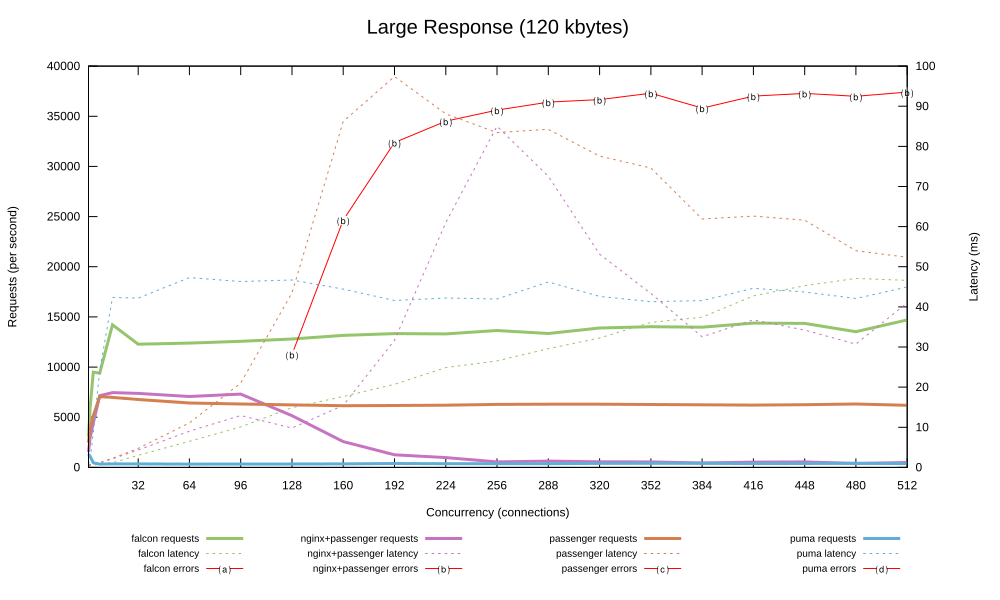

Source data for this figure (header and first rows):
1, 3114.220, 0.329, 0.000, 1548.417, 0.661, 0.000, 2457.040, 0.407, 0.000, 1337.669, 0.749, 0.000
2, 5936, 0.349, 0.000, 2945, 0.698, 0.000, 3854, 0.494, 0.000, 1101, 1.824, 0.000
4, 9495, 0.440, 0.000, 4433, 0.914, 0.000, 5158, 0.757, 0.000, 463, 8.621, 0.000
8, 9385, 1.004, 0.000, 7148, 1.133, 0.000, 7058, 1.165, 0.000, 328.3, 24.11, 0.000
16, 14214, 1.142, 0.000, 7453, 2.147, 0.000, 6975, 2.256, 0.000, 346.3, 42.37, 0.000
32, 12282, 3.022, 0.000, 7373, 4.343, 0.000, 6769, 4.736, 0.000, 351, 42.2, 0.000
64, 12390, 6.516, 0.000, 7066, 9.017, 0.000, 6419, 11.08, 0.000, 333, 47.29, 0.000
96, 12571, 10.09, 0.000, 7307, 12.93, 0.000, 6317, 21.01, 0.000, 336.3, 46.32, 0.000
128, 12797, 14.87, 0.000, 5156, 9.818, 11260, 6228, 43.51, 0.000, 339.1, 46.69, 0.000
160, 13155, 17.68, 0.000, 2568, 15.43, 24655, 6148, 86.19, 0.000, 351.7, 44.42, 0.000
192, 13336, 20.72, 0.000, 1253, 31.66, 32382, 6168, 97.4, 0.000, 387.9, 41.58, 0.000
224, 13309, 24.86, 0.000, 976.8, 61, 34510, 6204, 88.08, 0.000, 372.6, 42.21, 0.000
256, 13645, 26.54, 0.000, 549, 85.03, 35617, 6278, 83.44, 0.000, 373.5, 41.96, 0.000
288, 13351, 29.57, 0.000, 628.4, 72.54, 36412, 6298, 84.25, 0.000, 369.9, 46.21, 0.000
320, 13897, 32.24, 0.000, 554, 53.12, 36656, 6295, 77.57, 0.000, 401.7, 42.62, 0.000
352, 14027, 36.12, 0.000, 552.5, 43.33, 37297, 6265, 74.61, 0.000, 412, 41.28, 0.000
384, 13978, 37.43, 0.000, 439.9, 32.54, 35812, 6242, 61.91, 0.000, 411, 41.56, 0.000
416, 14378, 42.74, 0.000, 525, 36.77, 37012, 6206, 62.61, 0.000, 382.3, 44.63, 0.000
448, 14351, 45.28, 0.000, 547.2, 34.22, 37277, 6254, 61.61, 0.000, 391, 43.7, 0.000
480, 13522, 47.1, 0.000, 384.7, 30.73, 36993, 6317, 54.01, 0.000, 408, 42.09, 0.000
512, 14699, 46.6, 0.000, 485.3, 41.01, 37412, 6195, 52.36, 0.000, 381.2, 44.94, 0.000
